Run: headless pygame with SDL's dummy video driver; simulated clock (each Clock.tick advances the game by its frame time, no real sleeping); random seed 0; keys injected as events and as key.get_pressed() state; no mouse input.
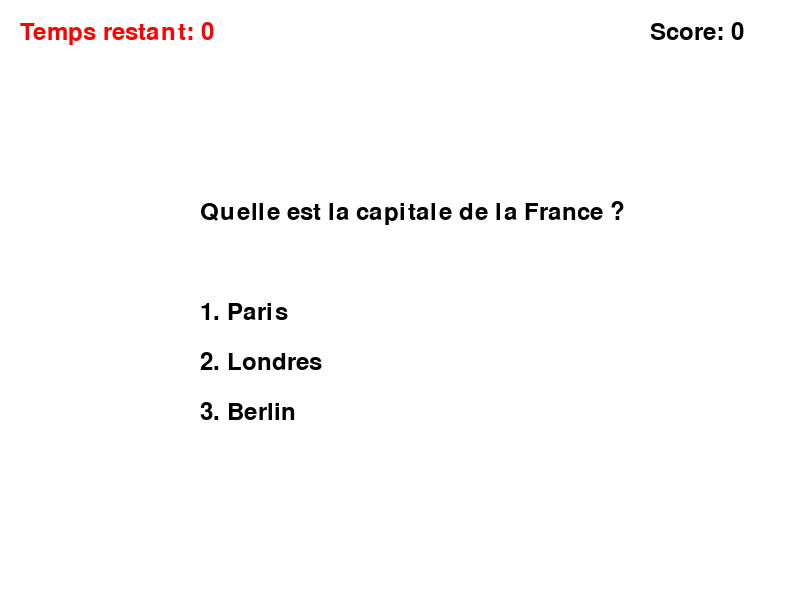
Frame 1 of 4 · flips 1–60 · no input
Frame 2 of 4 · flips 61–180 · tapped SPACE, RETURN · held RIGHT (→), D · screen unchanged from frame 1, image omitted
Frame 3 of 4 · flips 181–300 · held DOWN (↓), S · screen unchanged from frame 2, image omitted
Frame 4 of 4 · flips 301–420 · held LEFT (←), A, UP (↑), W · screen unchanged from frame 3, image omitted

The pygame program that drew these frames:

# pip install pygame
# faire cette commande si la precedente ne fonctionne pas (pip3 install pygame)
import pygame
import random
import time

# Initialisation de Pygame
pygame.init()

# Couleurs
WHITE = (255, 255, 255)
BLACK = (0, 0, 0)
RED = (255, 0, 0)

# Dimensions de la fenêtre
SCREEN_WIDTH = 800
SCREEN_HEIGHT = 600
screen = pygame.display.set_mode((SCREEN_WIDTH, SCREEN_HEIGHT))
pygame.display.set_caption("Quiz Pygame")

# Police
font = pygame.font.Font(None, 36)

# Variables
score = 0
temps_restant = 30
questions = [
    {"question": "Quelle est la capitale de la France ?", "reponses": ["Paris", "Londres", "Berlin"], "bonne_reponse": 0},
    # Ajouter d'autres questions ici
]
question_actuelle = 0

# Fonction pour afficher le texte
def afficher_texte(texte, x, y, couleur):
    text_surface = font.render(texte, True, couleur)
    screen.blit(text_surface, (x, y))

# Boucle principale
running = True
while running:
    for event in pygame.event.get():
        if event.type == pygame.QUIT:
            running = False

    # Effacer l'écran
    screen.fill(WHITE)

    # Afficher le score
    afficher_texte("Score: " + str(score), SCREEN_WIDTH - 150, 20, BLACK)

    # Afficher le temps restant
    temps_restant -= 1
    if temps_restant < 0:
        temps_restant = 0
    afficher_texte("Temps restant: " + str(temps_restant), 20, 20, RED)

    # Afficher la question
    question = questions[question_actuelle]
    afficher_texte(question["question"], SCREEN_WIDTH // 2 - 200, SCREEN_HEIGHT // 2 - 100, BLACK)

    # Afficher les réponses
    for i, reponse in enumerate(question["reponses"]):
        afficher_texte(str(i+1) + ". " + reponse, SCREEN_WIDTH // 2 - 200, SCREEN_HEIGHT // 2 + i*50, BLACK)

    # Mettre à jour l'affichage
    pygame.display.flip()

    # Contrôler la vitesse
    pygame.time.delay(1000)

pygame.quit()
